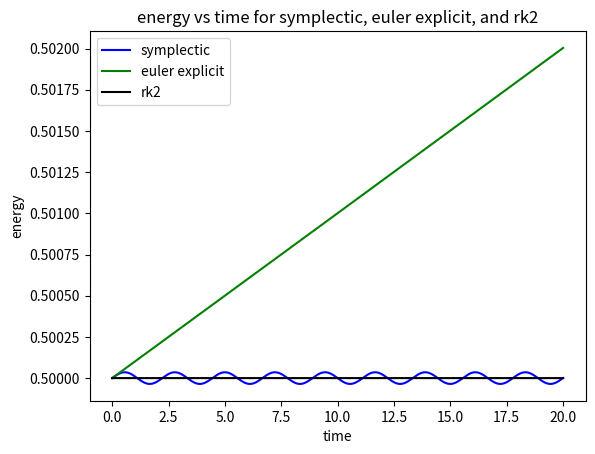

Write the Python code that produced this figure.
import numpy as np
import matplotlib.pyplot as plt

dt = 0.0001
m = 1
t0 = 0
k = 2
x0 = 0
v0 = 1

def F(x):
    return -k * x / m

def symplectic(x, v, t, dt):
    x_sym = [x]
    v_sym = [v]
    e_sym = [((0.5*m*(v**2)) + (0.5*k*(x**2)))]
    t_sym = [t]
    while t<20:
        v = v + F(x) * dt
        x = x + v * dt
        t = t + dt
        x_sym.append(x)
        v_sym.append(v)
        e_sym.append((0.5*m*(v**2)) + (0.5*k*(x**2)))
        t_sym.append(t)
    return x_sym, v_sym, e_sym, t_sym

def euler_explicit(x, v, t, dt):
    x_eul = [x]
    v_eul = [v]
    e_eul = [((0.5*m*(v**2)) + (0.5*k*(x**2)))]
    t_eul = [t]
    while t<20:
        x_old = x
        v_old = v
        x = x_old + v_old * dt
        v = v_old + F(x_old) * dt
        t = t + dt
        x_eul.append(x)
        v_eul.append(v)
        e_eul.append((0.5*m*(v**2)) + (0.5*k*(x**2)))
        t_eul.append(t)
    return x_eul, v_eul, e_eul, t_eul

def rk2(x, v, t, dt):
    x_rk2 = [x]
    v_rk2 = [v]
    e_rk2 = [((0.5*m*(v**2)) + (0.5*k*(x**2)))]
    t_rk2 = [t]
    while t<20:
        x_mid = x + 0.5 * dt * v
        v_mid = v + 0.5 * dt * F(x)
        x = x + dt * v_mid
        v = v + dt * F(x_mid)
        t = t + dt
        x_rk2.append(x)
        v_rk2.append(v)
        e_rk2.append((0.5*m*(v**2)) + (0.5*k*(x**2)))
        t_rk2.append(t)
    return x_rk2, v_rk2, e_rk2, t_rk2

x_sym, v_sym, e_sym, t_sym = symplectic(x0, v0, t0, dt)
x_eul, v_eul, e_eul, t_eul = euler_explicit(x0, v0, t0, dt)
x_rk2, v_rk2, e_rk2, t_rk2 = rk2(x0, v0, t0, dt)

plt.plot(t_sym, e_sym, label='symplectic', color='blue')
plt.plot(t_eul, e_eul, label='euler explicit', color='green')
plt.plot(t_rk2, e_rk2, label='rk2', color='black')
plt.xlabel('time')
plt.ylabel('energy')
plt.legend()
plt.title('energy vs time for symplectic, euler explicit, and rk2')
plt.show()
